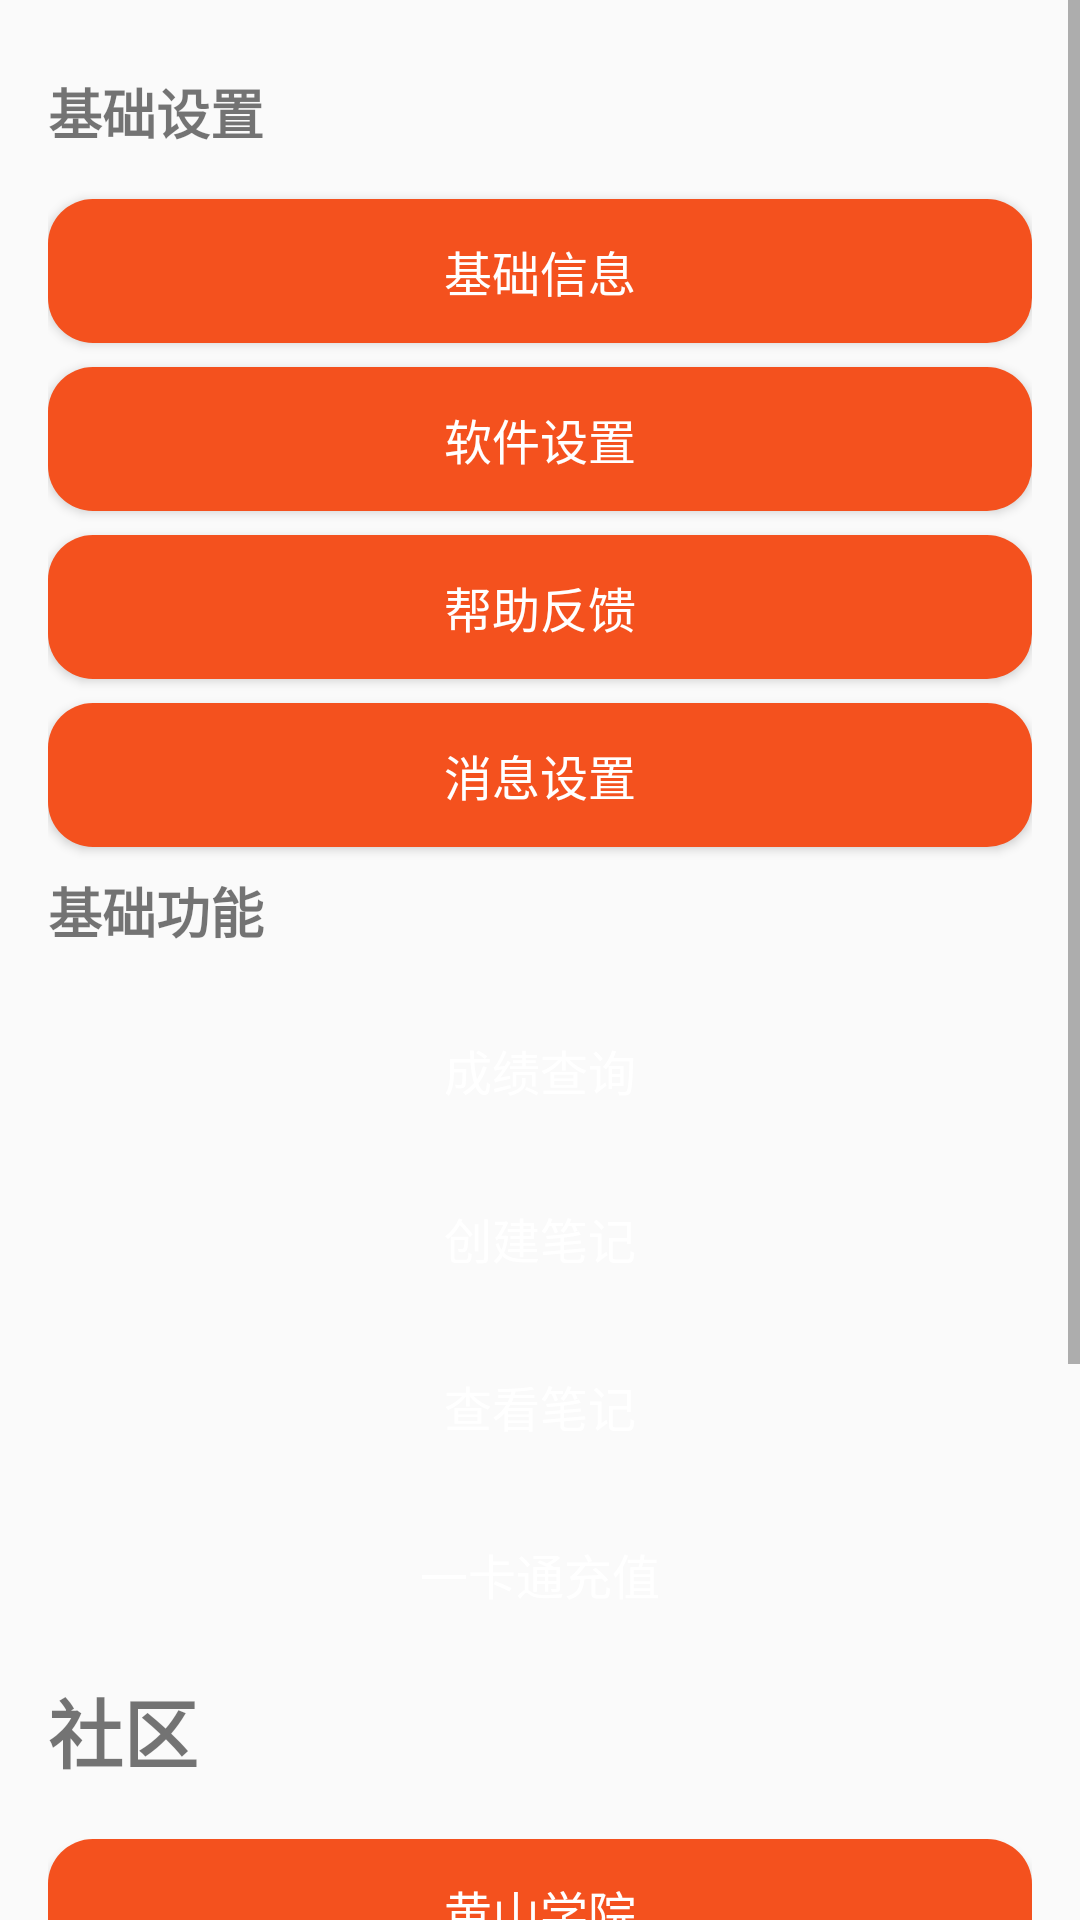

The Android layout XML behind this screen, and the referenced resources:
<!-- AndroidManifest.xml: application theme Theme.AppCompat.Light.NoActionBar -->
<!-- res/layout/activity_settings.xml -->
<?xml version="1.0" encoding="utf-8"?>
<ScrollView xmlns:android="http://schemas.android.com/apk/res/android"
    android:layout_width="match_parent"
    android:layout_height="match_parent">

    <LinearLayout
        android:layout_width="match_parent"
        android:layout_height="wrap_content"
        android:orientation="vertical"
        android:padding="16dp">

        <TextView
            android:layout_width="wrap_content"
            android:layout_height="wrap_content"
            android:text="基础设置"
            android:textSize="18sp"
            android:textStyle="bold"
            android:paddingVertical="8dp" />

        <Button
            android:id="@+id/btn_basic_info"
            android:layout_width="match_parent"
            android:layout_height="wrap_content"
            android:text="基础信息"
            android:background="@drawable/button_custom"
            android:textColor="#FFFFFF"
            android:textSize="16sp"
            android:layout_marginTop="8dp"
            android:elevation="10dp" />

        <Button
            android:id="@+id/btn_software_settings"
            android:layout_width="match_parent"
            android:layout_height="wrap_content"
            android:text="软件设置"
            android:background="@drawable/button_custom"
            android:textColor="#FFFFFF"
            android:textSize="16sp"
            android:layout_marginTop="8dp"
            android:elevation="4dp" />

        <Button
            android:id="@+id/btn_help_feedback"
            android:layout_width="match_parent"
            android:layout_height="wrap_content"
            android:text="帮助反馈"
            android:background="@drawable/button_custom"
            android:textColor="#FFFFFF"
            android:textSize="16sp"
            android:layout_marginTop="8dp"
            android:elevation="4dp" />

        <Button
            android:id="@+id/btn_message_settings"
            android:layout_width="match_parent"
            android:layout_height="wrap_content"
            android:text="消息设置"
            android:background="@drawable/button_custom"
            android:textColor="#FFFFFF"
            android:textSize="16sp"
            android:layout_marginTop="8dp"
            android:elevation="4dp" />

        <TextView
            android:layout_width="wrap_content"
            android:layout_height="wrap_content"
            android:text="基础功能"
            android:textSize="18sp"
            android:textStyle="bold"
            android:paddingVertical="8dp" />

        <Button
            android:id="@+id/btn_grade_settings"
            android:layout_width="match_parent"
            android:layout_height="wrap_content"
            android:text="成绩查询"
            android:background="@drawable/btn"
            android:textColor="#FFFFFF"
            android:textSize="16sp"
            android:layout_marginTop="8dp"
            android:elevation="4dp" />

        <Button
            android:id="@+id/btn_notes"
            android:layout_width="match_parent"
            android:layout_height="wrap_content"
            android:text="创建笔记"
            android:background="@drawable/btn"
            android:textColor="#FFFFFF"
            android:textSize="16sp"
            android:layout_marginTop="8dp"
            android:elevation="4dp" />

        <Button
            android:id="@+id/btn_super_club"
            android:layout_width="match_parent"
            android:layout_height="wrap_content"
            android:text="查看笔记"
            android:background="@drawable/btn"
            android:textColor="#FFFFFF"
            android:textSize="16sp"
            android:layout_marginTop="8dp"
            android:elevation="4dp" />

        <Button
            android:id="@+id/btn_card_recharge"
            android:layout_width="match_parent"
            android:layout_height="wrap_content"
            android:text="一卡通充值"
            android:background="@drawable/btn"
            android:textColor="#FFFFFF"
            android:textSize="16sp"
            android:layout_marginTop="8dp"
            android:elevation="4dp" />




        <TextView
            android:layout_width="379dp"
            android:layout_height="wrap_content"
            android:paddingVertical="10dp"
            android:text="社区"
            android:textSize="25sp"
            android:textStyle="bold" />
        <Button
            android:id="@+id/btn_privacy"
            android:layout_width="match_parent"
            android:layout_height="wrap_content"
            android:text="黄山学院"
            android:background="@drawable/button_custom"
            android:textColor="#FFFFFF"
            android:textSize="16sp"
            android:layout_marginTop="8dp"
            android:elevation="4dp" />

        <Button
            android:id="@+id/btn_share"
            android:layout_width="match_parent"
            android:layout_height="wrap_content"
            android:text="csdn"
            android:background="@drawable/button_custom"
            android:textColor="#FFFFFF"
            android:textSize="16sp"
            android:layout_marginTop="8dp"
            android:elevation="4dp" />

        <Button
            android:id="@+id/btn_encourage"
            android:layout_width="match_parent"
            android:layout_height="wrap_content"
            android:text="百度论坛"
            android:background="@drawable/button_custom"
            android:textColor="#FFFFFF"
            android:textSize="16sp"
            android:layout_marginTop="8dp"
            android:elevation="4dp" />
        <Button
            android:id="@+id/btn_more"
            android:layout_width="match_parent"
            android:layout_height="wrap_content"
            android:text="github"
            android:background="@drawable/button_custom"
            android:textColor="#FFFFFF"
            android:textSize="16sp"
            android:layout_marginTop="8dp"
            android:elevation="4dp" />
        <Button
            android:id="@+id/btn_more1"
            android:layout_width="match_parent"
            android:layout_height="wrap_content"
            android:text="华为社区"
            android:background="@drawable/button_custom"
            android:textColor="#FFFFFF"
            android:textSize="16sp"
            android:layout_marginTop="8dp"
            android:elevation="4dp" />
    </LinearLayout>
</ScrollView>
<!-- resources referenced by this layout -->
<resources>
  <!-- drawable button_custom (drawable) -->
  <?xml version="1.0" encoding="utf-8"?>
  <selector xmlns:android="http://schemas.android.com/apk/res/android">
      <item android:state_pressed="true">
          <shape android:shape="rectangle">
              <solid android:color="#FF5722" />
              <corners android:radius="15dp" />
          </shape>
      </item>
      <item>
          <shape android:shape="rectangle">
              <solid android:color="#F4511E" />
              <corners android:radius="15dp" />
          </shape>
      </item>
  </selector>
</resources>
